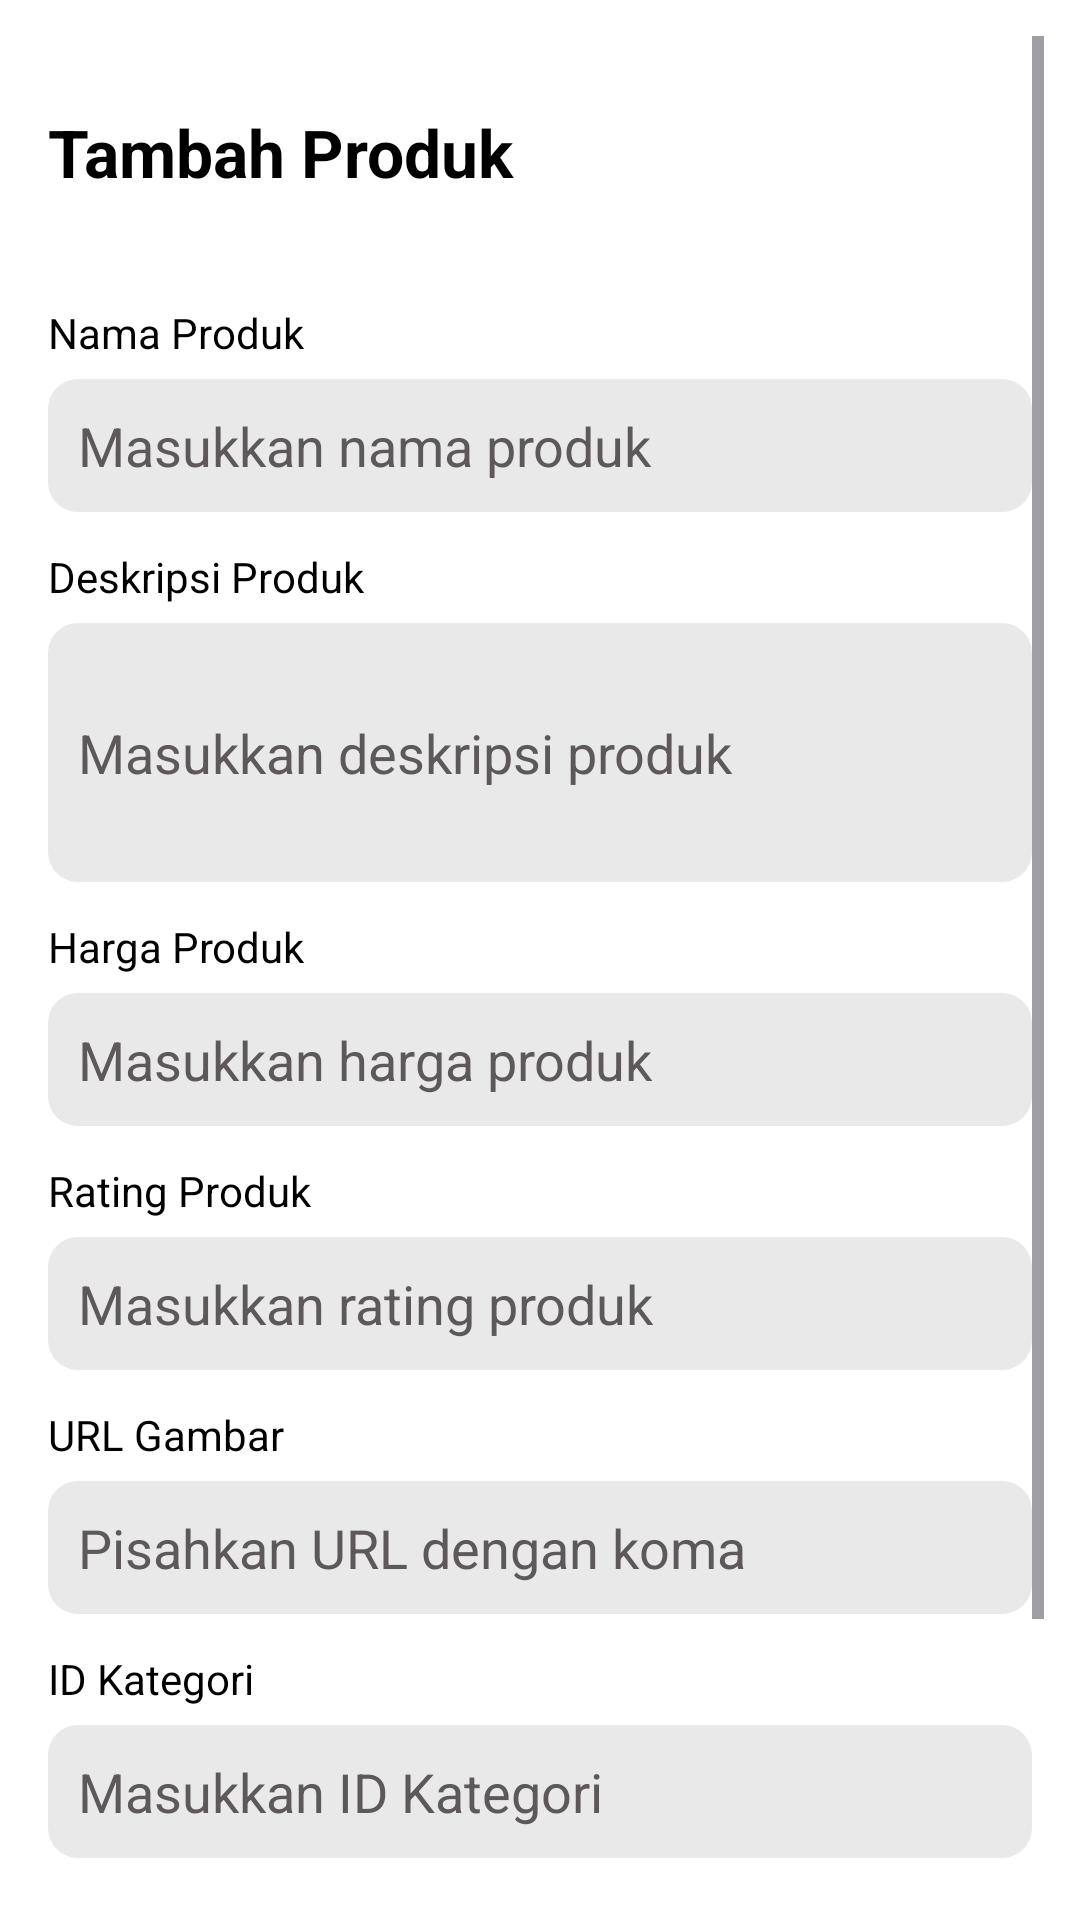

This screen was rendered from an Android layout file. Write that file and the resources it references.
<!-- AndroidManifest.xml: application theme Theme.GlowSkin -->
<!-- res/layout/activity_add_item.xml -->
<androidx.constraintlayout.widget.ConstraintLayout
    xmlns:android="http://schemas.android.com/apk/res/android"
    xmlns:app="http://schemas.android.com/apk/res-auto"
    xmlns:tools="http://schemas.android.com/tools"
    android:layout_width="match_parent"
    android:layout_height="match_parent"
    android:background="@color/white"
    tools:context=".ActivityAdmin.AddItemActivityAdmin">

    
    <ScrollView
        android:layout_width="match_parent"
        android:layout_height="match_parent"
        android:padding="12dp">

        <LinearLayout
            android:layout_width="match_parent"
            android:layout_height="wrap_content"
            android:orientation="vertical"
            android:padding="4dp">

            
            <LinearLayout
                android:layout_width="match_parent"
                android:layout_height="wrap_content"
                android:orientation="horizontal"
                android:gravity="center_vertical"
                android:layout_marginTop="20dp"
                android:layout_marginBottom="16dp">

                <TextView
                    android:id="@+id/tvTitle"
                    android:layout_width="wrap_content"
                    android:layout_height="wrap_content"
                    android:text="Tambah Produk"
                    android:textSize="22sp"
                    android:textStyle="bold"
                    android:textColor="@color/black" />
            </LinearLayout>

            
            <TextView
                android:layout_width="wrap_content"
                android:layout_height="wrap_content"
                android:text="Nama Produk"
                android:textSize="14sp"
                android:textColor="@color/black"
                android:layout_marginTop="20dp"
                android:layout_marginBottom="6dp" />

            <EditText
                android:id="@+id/etTitle"
                android:layout_width="match_parent"
                android:layout_height="wrap_content"
                android:hint="Masukkan nama produk"
                android:textColorHint="@color/grey"
                android:textColor="@color/darkGrey"
                android:padding="10dp"
                android:background="@drawable/grey_bg"
                android:layout_marginBottom="12dp" />

            
            <TextView
                android:layout_width="wrap_content"
                android:layout_height="wrap_content"
                android:text="Deskripsi Produk"
                android:textSize="14sp"
                android:textColor="@color/black"
                android:layout_marginBottom="6dp" />

            <EditText
                android:id="@+id/etDescription"
                android:layout_width="match_parent"
                android:layout_height="wrap_content"
                android:hint="Masukkan deskripsi produk"
                android:padding="10dp"
                android:textColor="@color/darkGrey"
                android:textColorHint="@color/grey"
                android:background="@drawable/grey_bg"
                android:inputType="textMultiLine"
                android:minLines="3"
                android:layout_marginBottom="12dp" />

            
            <TextView
                android:layout_width="wrap_content"
                android:layout_height="wrap_content"
                android:text="Harga Produk"
                android:textSize="14sp"
                android:textColor="@color/black"
                android:layout_marginBottom="6dp" />

            <EditText
                android:id="@+id/etPrice"
                android:layout_width="match_parent"
                android:layout_height="wrap_content"
                android:hint="Masukkan harga produk"
                android:padding="10dp"
                android:textColor="@color/darkGrey"
                android:textColorHint="@color/grey"
                android:background="@drawable/grey_bg"
                android:inputType="numberDecimal"
                android:layout_marginBottom="12dp" />

            
            <TextView
                android:layout_width="wrap_content"
                android:layout_height="wrap_content"
                android:text="Rating Produk"
                android:textSize="14sp"
                android:textColor="@color/black"
                android:layout_marginBottom="6dp" />

            <EditText
                android:id="@+id/etRating"
                android:layout_width="match_parent"
                android:layout_height="wrap_content"
                android:hint="Masukkan rating produk"
                android:padding="10dp"
                android:textColor="@color/darkGrey"
                android:textColorHint="@color/grey"
                android:background="@drawable/grey_bg"
                android:inputType="numberDecimal"
                android:layout_marginBottom="12dp" />

            
            <TextView
                android:layout_width="wrap_content"
                android:layout_height="wrap_content"
                android:text="URL Gambar"
                android:textSize="14sp"
                android:textColor="@color/black"
                android:layout_marginBottom="6dp" />

            <EditText
                android:id="@+id/etPicUrl"
                android:layout_width="match_parent"
                android:layout_height="wrap_content"
                android:hint="Pisahkan URL dengan koma"
                android:padding="10dp"
                android:textColorHint="@color/grey"
                android:textColor="@color/darkGrey"
                android:background="@drawable/grey_bg"
                android:layout_marginBottom="12dp" />

            
            <TextView
                android:layout_width="wrap_content"
                android:layout_height="wrap_content"
                android:text="ID Kategori"
                android:textSize="14sp"
                android:textColor="@color/black"
                android:layout_marginBottom="6dp" />

            <EditText
                android:id="@+id/etCategoryId"
                android:layout_width="match_parent"
                android:layout_height="wrap_content"
                android:hint="Masukkan ID Kategori"
                android:textColorHint="@color/grey"
                android:padding="10dp"
                android:textColor="@color/darkGrey"
                android:background="@drawable/grey_bg"
                android:layout_marginBottom="12dp" />

            
            <LinearLayout
                android:layout_width="match_parent"
                android:layout_height="wrap_content"
                android:orientation="horizontal"
                android:gravity="center_vertical"
                android:layout_marginBottom="16dp">

                <androidx.appcompat.widget.SwitchCompat
                    android:id="@+id/switchRecommended"
                    android:layout_width="wrap_content"
                    android:layout_height="wrap_content" />

                <TextView
                    android:layout_width="wrap_content"
                    android:layout_height="wrap_content"
                    android:layout_marginStart="6dp"
                    android:text="Tampilkan sebagai rekomendasi"
                    android:textSize="14sp"
                    android:textColor="@color/dark" />
            </LinearLayout>

            
            <Button
                android:id="@+id/btnSave"
                android:layout_width="match_parent"
                android:layout_height="wrap_content"
                android:backgroundTint="@color/red"
                android:text="Simpan Produk"
                android:textColor="@color/white"
                android:textStyle="bold"
                android:padding="10dp" />
        </LinearLayout>
    </ScrollView>
</androidx.constraintlayout.widget.ConstraintLayout>
<!-- resources referenced by this layout -->
<resources>
  <color name="black">#FF000000</color>
  <color name="dark">#FF000000</color>
  <color name="darkGrey">#FF000000</color>
  <color name="grey">#5D5859</color>
  <color name="red">#FB9AD1</color>
  <color name="white">#FFFFFFFF</color>
  <!-- drawable grey_bg (drawable) -->
  <?xml version="1.0" encoding="utf-8"?>
  <selector xmlns:android="http://schemas.android.com/apk/res/android">
  <item>
      <shape android:shape="rectangle">
          <corners android:radius="10dp" />
          <solid android:color="@color/lightGrey" />
      </shape>
  </item>
  </selector>
  <style name="Theme.GlowSkin" parent="Base.Theme.GlowSkin" />
  <color name="lightGrey">#e9e9e9</color>
  <style name="Base.Theme.GlowSkin" parent="Theme.Material3.DayNight.NoActionBar">
          <item name="colorPrimary">@color/red</item>
          <item name="colorPrimaryVariant">@color/red</item>
          <item name="colorOnPrimary">@color/white</item>
          <item name="colorOnSecondary">@color/black</item>
          <item name="android:statusBarColor">?attr/colorPrimaryVariant</item>
      </style>
</resources>
